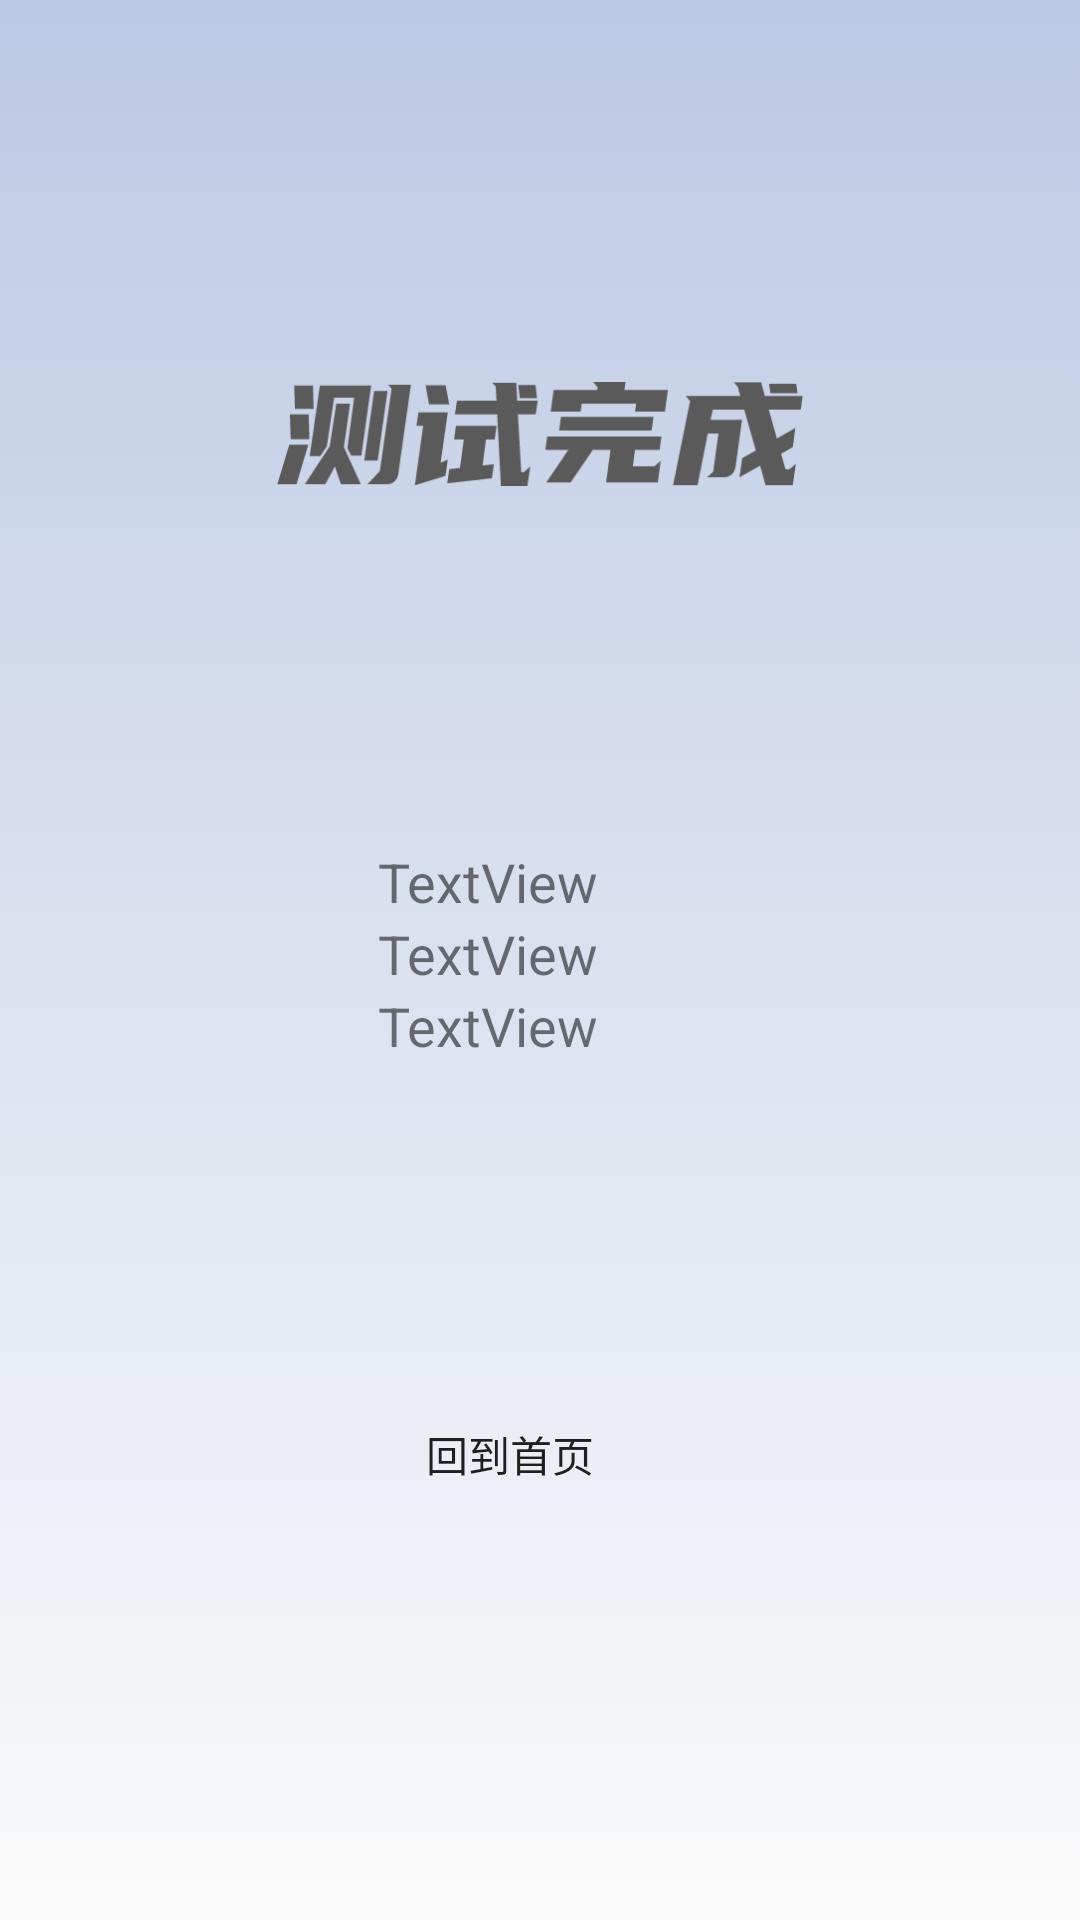

Layout XML and referenced resources for this Android screen:
<!-- AndroidManifest.xml: application theme Theme.PoemAPP -->
<!-- res/layout/activity_finish_test.xml -->
<?xml version="1.0" encoding="utf-8"?>
<androidx.constraintlayout.widget.ConstraintLayout xmlns:android="http://schemas.android.com/apk/res/android"
    xmlns:app="http://schemas.android.com/apk/res-auto"
    xmlns:tools="http://schemas.android.com/tools"
    android:layout_width="match_parent"
    android:layout_height="match_parent"
    tools:context=".ui.FinishTestActivity"
    android:background="@drawable/bg_main"
    >

    <androidx.constraintlayout.widget.Guideline
        android:id="@+id/guideline2"
        android:layout_width="wrap_content"
        android:layout_height="wrap_content"
        android:orientation="horizontal"
        app:layout_constraintGuide_percent="0.72" />

    <androidx.constraintlayout.widget.Guideline
        android:id="@+id/guideline11"
        android:layout_width="wrap_content"
        android:layout_height="wrap_content"
        android:orientation="horizontal"
        app:layout_constraintGuide_percent="0.44" />

    <androidx.constraintlayout.widget.Guideline
        android:id="@+id/guideline9"
        android:layout_width="wrap_content"
        android:layout_height="wrap_content"
        android:orientation="vertical"
        app:layout_constraintGuide_percent="0.35" />

    <ImageView
        android:layout_width="176dp"
        android:layout_height="72dp"
        android:src="@drawable/finish_test_title"
        app:layout_constraintEnd_toEndOf="parent"
        app:layout_constraintStart_toStartOf="parent"
        app:layout_constraintTop_toTopOf="@+id/guideline17" />

    <TextView
        android:id="@+id/correct"
        android:layout_width="wrap_content"
        android:layout_height="wrap_content"
        android:text="TextView"
        android:textSize="18sp"
        app:layout_constraintStart_toStartOf="@+id/guideline9"
        app:layout_constraintTop_toTopOf="@+id/guideline11"
        tools:text="正确：xx道 " />

    <TextView
        android:id="@+id/accurate"
        android:layout_width="wrap_content"
        android:layout_height="wrap_content"
        android:layout_marginTop="48dp"
        android:text="TextView"
        android:textSize="18sp"
        app:layout_constraintStart_toStartOf="@+id/guideline9"
        app:layout_constraintTop_toTopOf="@+id/guideline11"
        tools:text="正确率：xx%" />

    <TextView
        android:id="@+id/mistake"
        android:layout_width="wrap_content"
        android:layout_height="wrap_content"
        android:layout_marginTop="24dp"
        android:text="TextView"
        android:textSize="18sp"
        app:layout_constraintStart_toStartOf="@+id/guideline9"
        app:layout_constraintTop_toTopOf="@+id/guideline11"
        tools:text="错误：xx道" />

    <Button
        android:id="@+id/to_main"
        android:layout_width="wrap_content"
        android:layout_height="wrap_content"
        android:text="回到首页"
        android:background="@drawable/bg_btn"
        app:layout_constraintStart_toStartOf="@+id/guideline9"
        app:layout_constraintTop_toTopOf="@+id/guideline2" />

    <androidx.constraintlayout.widget.Guideline
        android:id="@+id/guideline17"
        android:layout_width="wrap_content"
        android:layout_height="wrap_content"
        android:orientation="horizontal"
        app:layout_constraintGuide_percent="0.17" />

</androidx.constraintlayout.widget.ConstraintLayout>
<!-- resources referenced by this layout -->
<resources>
  <!-- drawable bg_main (drawable) -->
  <?xml version="1.0" encoding="utf-8"?>
  <selector xmlns:android="http://schemas.android.com/apk/res/android">
  <item>
      <shape android:shape="rectangle">
          <gradient android:startColor="@color/main_blue"
              android:endColor="#00D8D8D8"
              android:angle="270"
              />
      </shape>
  </item>
  </selector>
  <!-- drawable finish_test_title: png bitmap (drawable-xxhdpi, 9501 bytes) -->
  <style name="Theme.PoemAPP" parent="Theme.AppCompat.Light.NoActionBar">
          
          <item name="colorPrimary">@color/purple_500</item>
          <item name="colorPrimaryVariant">@color/purple_700</item>
          <item name="colorOnPrimary">@color/white</item>
          
          <item name="colorSecondary">@color/teal_200</item>
          <item name="colorSecondaryVariant">@color/teal_700</item>
          <item name="colorOnSecondary">@color/black</item>
          
          <item name="android:statusBarColor" tools:targetApi="l">?attr/colorPrimaryVariant</item>
          
          <item name="background">@color/white</item>
      </style>
  <color name="main_blue">#BCC9E4</color>
  <color name="purple_500">#FF6200EE</color>
  <color name="purple_700">#FF3700B3</color>
  <color name="white">#FFFFFFFF</color>
  <color name="teal_200">#FF03DAC5</color>
  <color name="teal_700">#FF018786</color>
  <color name="black">#FF000000</color>
</resources>
